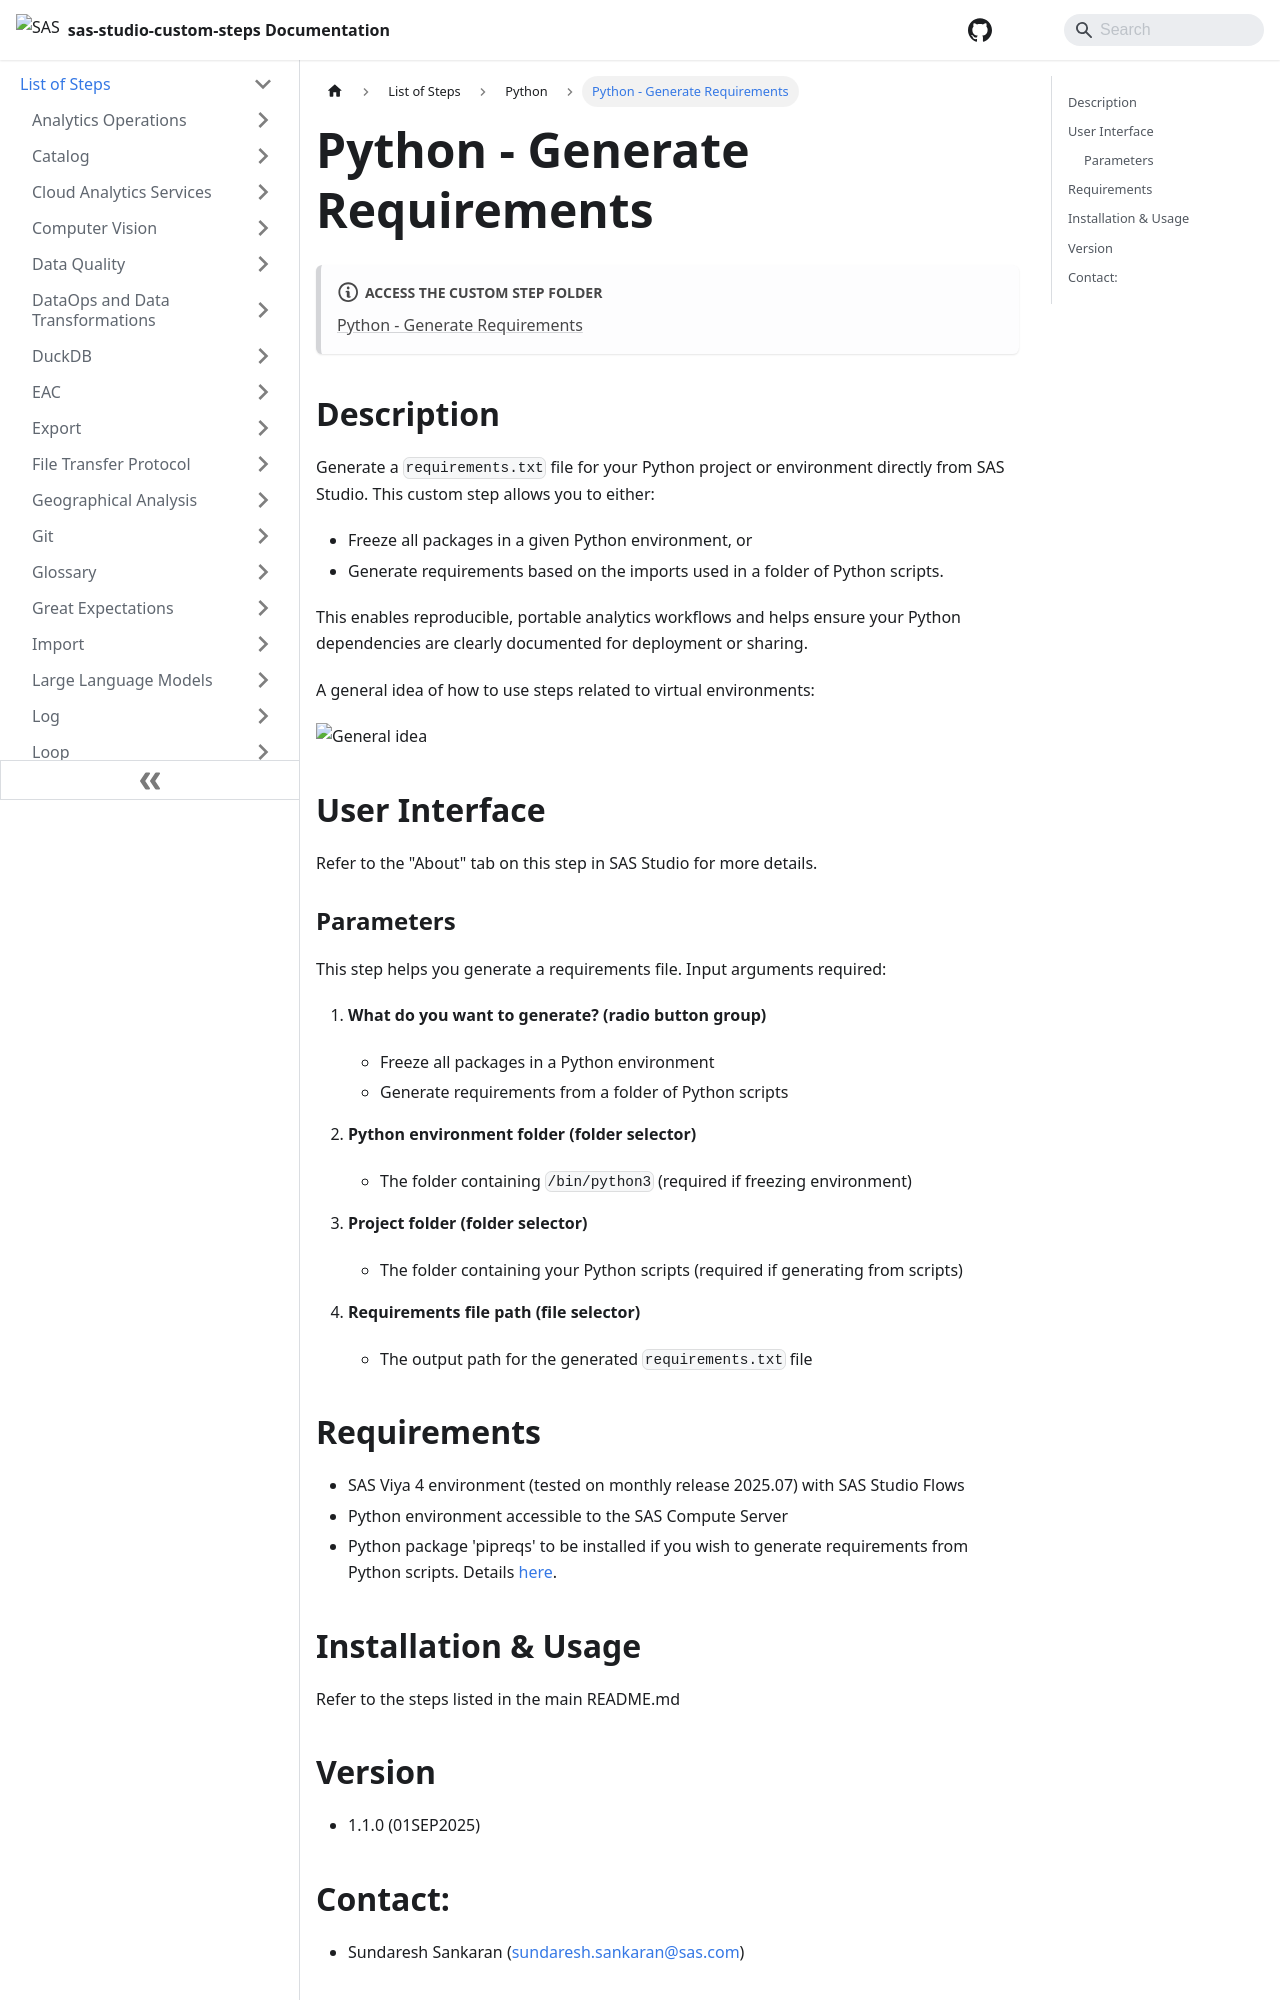

repository: sassoftware/sas-studio-custom-steps · page: List of Steps/Python/Python - Generate Requirements/index.html · generator: docusaurus


# Python - Generate Requirements

:::note[**ACCESS THE CUSTOM STEP FOLDER**]

[Python - Generate Requirements](https://github.com/sassoftware/sas-studio-custom-steps/tree/main/Python%20-%20Generate%20Requirements)

:::


## Description
Generate a `requirements.txt` file for your Python project or environment directly from SAS Studio. This custom step allows you to either:
- Freeze all packages in a given Python environment, or
- Generate requirements based on the imports used in a folder of Python scripts.

This enables reproducible, portable analytics workflows and helps ensure your Python dependencies are clearly documented for deployment or sharing.

A general idea of how to use steps related to virtual environments:

![General idea](/img/Python%20-%20Generate%20Requirements/img/Python_Generate_Requirements.gif)

## User Interface

Refer to the "About" tab on this step in SAS Studio for more details.

### Parameters

This step helps you generate a requirements file. Input arguments required:

1. **What do you want to generate? (radio button group)**
   - Freeze all packages in a Python environment
   - Generate requirements from a folder of Python scripts

2. **Python environment folder (folder selector)**
   - The folder containing `/bin/python3` (required if freezing environment)

3. **Project folder (folder selector)**
   - The folder containing your Python scripts (required if generating from scripts)

4. **Requirements file path (file selector)**
   - The output path for the generated `requirements.txt` file
